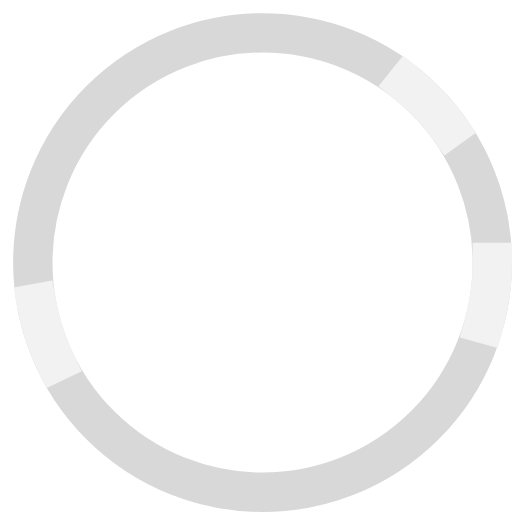
t = 0.00 s
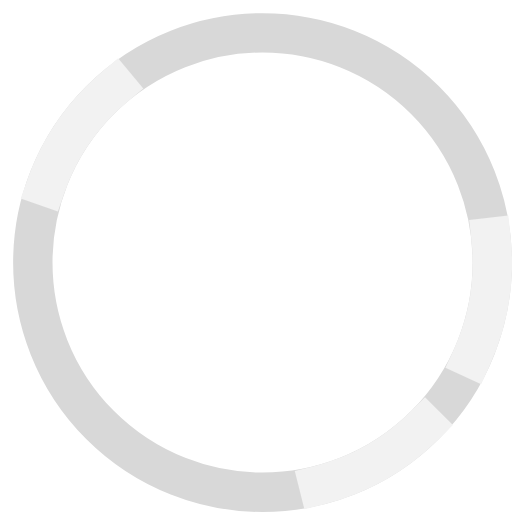
t = 0.13 s
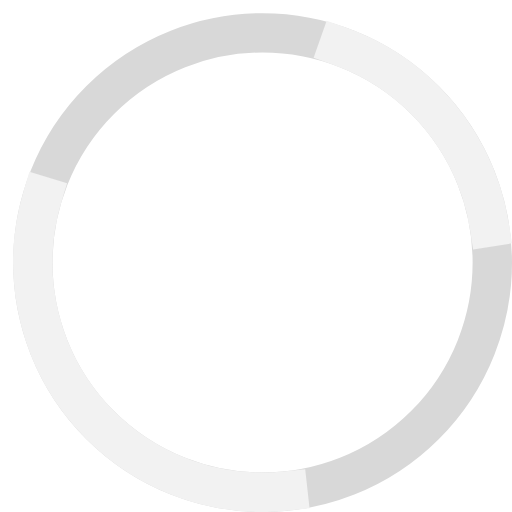
t = 0.38 s
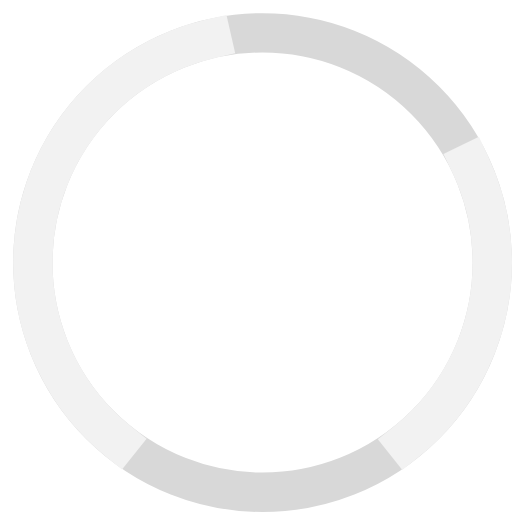
t = 0.50 s
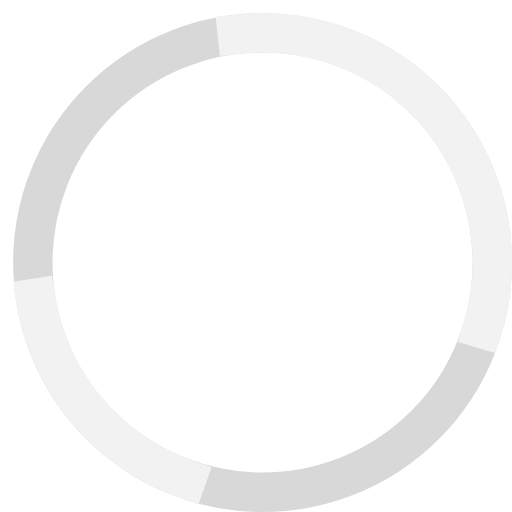
t = 0.63 s
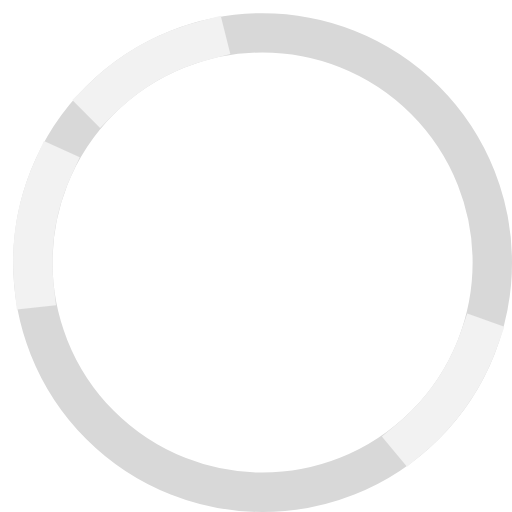
t = 0.88 s

The animated SVG that drew these frames (rendered in a browser with its animation timeline set to each time). Animation: 2 SMIL elements (animate=1,animateTransform=1); one cycle of 1.00 s, repeats indefinitely.

<?xml version="1.0" encoding="utf-8"?>
<svg xmlns="http://www.w3.org/2000/svg" width="78" height="78" viewBox="0 0 78 78" preserveAspectRatio="xMidYMid" class="lds-ring" style="background: none;"><circle cx="40" cy="40" ng-attr-r="{{config.radius}}" ng-attr-stroke="{{config.base}}" ng-attr-stroke-width="{{config.width}}" fill="none" r="35" stroke="#d8d8d8" stroke-width="6" class=""/><circle cx="40" cy="40" ng-attr-r="{{config.radius}}" ng-attr-stroke="{{config.stroke}}" ng-attr-stroke-width="{{config.innerWidth}}" ng-attr-stroke-linecap="{{config.linecap}}" fill="none" r="35" stroke="#f2f2f2" stroke-width="6" stroke-linecap="square" class="" transform="rotate(49.8172 40 40)"><animateTransform attributeName="transform" type="rotate" calcMode="linear" values="0 40 40;180 40 40;720 40 40" keyTimes="0;0.5;1" dur="1s" begin="0s" repeatCount="indefinite" class=""/><animate attributeName="stroke-dasharray" calcMode="linear" values="9.42477796076938 84.82300164692441;47.1238898038469 47.123889803846886;9.42477796076938 84.82300164692441" keyTimes="0;0.5;1" dur="1" begin="0s" repeatCount="indefinite" class=""/></circle></svg>
